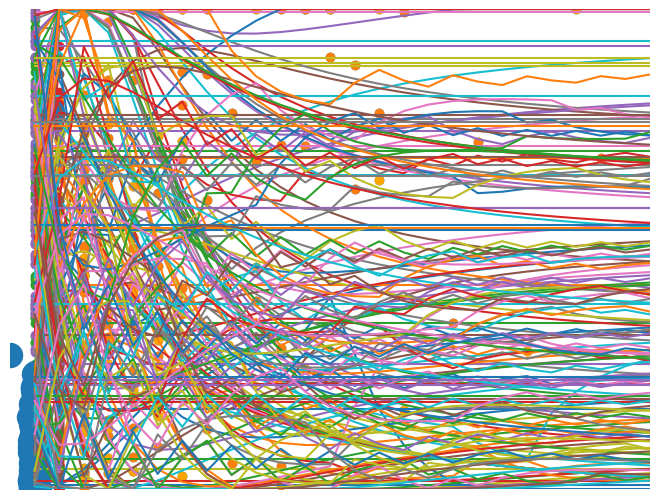

The matplotlib source for this figure:
# =============================================================================
import numpy as np 
import networkx as nx
import random
import copy
import matplotlib.pyplot as plt
import math
import pandas as pd
import time
# =============================================================================


# =============================================================================
class Agent:
    def __init__(self,ID):
        self.ID = ID
        self.gender = random.choice(["M","F"])
        if self.gender == "F":
            self.kaiji = np.random.normal(0.7,0.02)#女性の開示度の分布の平均値が男性より高い
            self.course = random.choice([1,2,3,4])#コースを選ばせる。確率が同じ
        else:
            self.course = "no"
            self.kaiji = np.random.normal(0.5,0.01)
        self.income = random.lognormvariate(2.6, 0.7)#対数正規分布
        if self.income <= 100:
            self.income = 100
        self.charm = np.random.randint(0,100)#個人魅力
        self.age = 0
        self.spire = np.random.rand()#意欲
        self.emotion = random.choice([1,0])#結婚に対する感情
        self.prob = 0#主観的な確率
        self.married = 0#結婚状態
        self.happiness = 0#幸福度
        self.net = []
        self.name_list = []
        self.m_list = []
        self.f_list = []
        friend_conut = np.random.choice(["A","B","C","D"],p=[0.1,0.5,0.3,0.1])
        if friend_conut == "A":
            self.friend_conut = 0
        elif friend_conut == "B":
            fri_c = np.random.choice([1,2,3,4,5,6])
            self.friend_conut = fri_c
        elif friend_conut == "C":
            fri_c = np.random.choice([7,8,9,10,11,12,13,14,15])
            self.friend_conut = fri_c
        elif friend_conut == "D":
            fri_c = np.random.choice([16,17,18,19,20])
            self.friend_conut = fri_c
        self.couple = []
        self.fri_man=[]
        self.fri_woman = []
        self.fri_married = []
        self.mark = 0
        self.data = []
        self.data.append(self.spire)
        self.gaibu = 0
        self.data2 = {}
        for i in range(100):
            self.data2[i] = []
        
        
    def happiness_change(self,x,y):
        i.happiness = 1 - math.sqrt(((i.income- x)**2 + (i.charm - y)**2)/20000)

# =============================================================================



# =============================================================================
N = 200#エージェント総数
step = 50
agent = []
for i in range(N):
    agent.append(Agent(i))
bunpu = []
bunpu_m = []
bunpu_w = []
for i in agent:
    bunpu.append(i.spire)
    if i.gender == "M":
        if i.married == 0:
            bunpu_m.append(i.spire)
    else:
        if i.married == 0:
            bunpu_w.append(i.spire)
# =============================================================================


# =============================================================================
G = nx.Graph()#自作ネットワーク
for i in range(N):
    G.add_node(i,gender=agent[i].gender,emotion=agent[i].emotion)
G2 = nx.gnp_random_graph(N,0.2)#ランダムグラフ
# =============================================================================


# =============================================================================
for i in range(N):
    G2.nodes[i]["属性"] = agent[i] 
# =============================================================================

# =============================================================================
#nネットワークを作るための準備
m_ID = []
f_ID = []
general_ID = []
for i in agent:
    general_ID.append(i.ID)
    if i.gender == "M":
        m_ID.append(i.ID)
    else:
        f_ID.append(i.ID)
for i in agent:
    i.name_list = copy.copy(general_ID)
    i.m_list = list(copy.copy(m_ID))
    i.f_list = list(copy.copy(f_ID))
for i in agent:
    if (i.ID in i.m_list):
        i.m_list.remove(i.ID)
    if (i.ID in i.f_list):
        i.f_list.remove(i.ID)
# =============================================================================
# =============================================================================
#初期既婚エージェント
kansen = 20
marry_man = list(copy.copy(m_ID))
marry_woman = list(copy.copy(f_ID))
for i in range(kansen):
    man = np.random.choice(marry_man)
    woman = np.random.choice(marry_woman)
    agent[man].married = 1
    agent[man].couple.append(woman)
    agent[woman].married = 1
    agent[woman].couple.append(man)
    marry_man.remove(man)
    marry_woman.remove(woman)
# =============================================================================

# =============================================================================
#ネットワークの形成
for i in agent:
    if i.friend_conut == 0:
        continue
    else:
        if len(i.net) == 0:
            for x in range(i.friend_conut):
                if i.gender == "M":
                    link = np.random.choice(["m_ID","f_ID"],p=[0.8,0.2])
                    if link == "m_ID":
                        friend = np.random.choice(i.m_list)
                        i.net.append(agent[friend].ID)
                        agent[friend].net.append(i.ID)
                    else:
                        friend = np.random.choice(i.f_list)
                        i.net.append(agent[friend].ID)
                        agent[friend].net.append(i.ID)
                else:
                    link = np.random.choice(["m_ID","f_ID"],p=[0.2,0.8])
                    if link == "f_ID":
                        friend = np.random.choice(i.f_list)
                        i.net.append(agent[friend].ID)
                        agent[friend].net.append(i.ID)
                    else:
                        friend = np.random.choice(i.m_list)
                        i.net.append(agent[friend].ID)
                        agent[friend].net.append(i.ID)
        elif len(i.net) != 0:
            if len(i.net) - i.friend_conut < 0:
                for i in range(len(i.net) - i.friend_conut):
                    if i.gender == "M":
                        link = np.random.choice(["m_ID","f_ID"],p=[0.8,0.2])
                        if link == "m_ID":
                            friend = np.random.choice(i.m_list)
                            i.net.append(agent[friend].ID)
                            agent[friend].net.append(i.ID)
                        else:
                            friend = np.random.choice(i.f_list)
                            i.net.append(agent[friend].ID)
                            agent[friend].net.append(i.ID)
                    else:
                        link = np.random.choice(["m_ID","f_ID"],p=[0.2,0.8])
                        if link == "f_ID":
                            friend = np.random.choice(i.f_list)
                            i.net.append(agent[friend].ID)
                            agent[friend].net.append(i.ID)
                        else:
                            friend = np.random.choice(i.m_list)
                            i.net.append(agent[friend].ID)
                            agent[friend].net.append(i.ID)
# =============================================================================

# =============================================================================
for i in agent:
    for x in i.net:
        G.add_edge(i,x)
nx.draw(G)
# =============================================================================


# =============================================================================
# =============================================================================



# =============================================================================
#初期既婚エージェントの幸福度計算
for i in agent:
    if i.married == 1:
        couple = i.couple[0]
        i. happiness_change(agent[couple].income,agent[couple].charm)
# =============================================================================


# =============================================================================
#シミュレーションのステップ
naibu_k = 0.2
gaibu_k = 0.5
prob_k = 0.5
spire_k = 2/3
for t in range(step):
    for i in agent:
        if i.married == 1:
            i.data.append(i.spire)#既婚であったら下のステップに入らない
        else:
            if i.gender == "M":#男性であったら下のステップに入る
                charm_list = []
                income_list = []
                if len(i.net) == 0:
                    i.spire = naibu_k*(1-(math.log((t+1),step)))**2+(spire_k*(i.spire))
                    i.data2[0].append(i.spire)
                    i.data.append(i.spire)
                else:
                    net_kibo = len(i.net)
                    for j in i.net:#まず自分のネットワークを確認する
                        charm_list.append(agent[j].charm)
                        income_list.append(agent[j].income)
                        if agent[j].married == 0:#相手が未婚エージェントなら次のステップに入る
                            if (agent[j].gender == "M"):#相手が男性であったら次のステップに入る
                                if agent[j].emotion != i.emotion:#結婚感情が違う場合のみ相互作用が起こると想定する
                                    i.fri_man.append(agent[j].ID)#違う感情を持つ男性と女性それぞれのリストを作る
                            else:
                                if agent[j].emotion != i.emotion:
                                    i.fri_woman.append(agent[j].ID)
                        elif agent[j].married == 1:
                            i.fri_married.append(agent[j].ID)
                    try:
                        i.prob = prob_k*(math.sqrt((i.income - np.mean(income_list))**2+(i.charm - np.mean(charm_list))**2)/math.sqrt((np.mean(income_list))**2+(np.mean(charm_list))**2))#主観的な確率を計算する
                    except ZeroDivisionError:
                        i.prob = prob_k *0.5
                    if len(i.fri_man) != 0:#まず自分と違うエージェントがあるかどうかを確認してから相互作用をする
                        if len(i.fri_man) == 1:
                            result = np.random.choice(["切る","切らない"],p=[0.5,0.5])
                            if result == "切る":
                                i.net.remove(agent[i.fri_man[0]].ID)
                                agent[i.fri_man[0]].net.remove(i.ID)
                            else:
                                change = np.random.rand()
                                result = np.random.choice(["自分","相手"],p=[0.5,0.5])
                                if result == "自分":
                                    i.mark = 1
                                else:
                                    agent[i.fri_man[0]].mark = 1
                        elif len(i.fri_man) > 1:
                            friend_act_m = np.random.choice(i.fri_man)
                            if i.ID not in agent[friend_act_m].net:
                                print("pass")
                                time.sleep(3)
                                continue
                            elif i.ID in agent[friend_act_m].net:
                                result = np.random.choice(["切る","切らない"],p=[0.5,0.5])
                                if result == "切る":
                                    i.net.remove(friend_act_m)
                                    i.fri_man.remove(agent[friend_act_m].ID)
                                    agent[friend_act_m].net.remove(i.ID)
                                    while len(i.fri_man) != 0:
                                            friend_act_m2 = np.random.choice(i.fri_man)
                                            result2 = np.random.choice(["切る","切らない"],p=[0.5,0.5])
                                            print("結果",result2)
                                            if result2 == "切る":
                                                i.net.remove(agent[friend_act_m2].ID)
                                                i.fri_man.remove(agent[friend_act_m2].ID)
                                                agent[friend_act_m2].net.remove(i.ID)
                                            elif result == "切らない":
                                                change = np.random.rand()
                                                result = np.random.choice(["自分","相手"],p=[change,1-change])
                                                if result == "自分":
                                                    i.mark = 1
                                                else:
                                                    agent[friend_act_m].mark = 1                
                            else:
                                change = np.random.rand()
                                result = np.random.choice(["自分","相手"],p=[change,1-change])
                                if result == "自分":
                                    i.mark = 1
                                else:
                                    agent[i.fri_man[0]].mark = 1
                        else:
                            i.mark = 0
                    if len(i.fri_woman) != 0:
                        if len(i.fri_woman) == 1:
                            if i.kaiji >= agent[i.fri_woman[0]].kaiji:
                                reslut = np.random.choice(["変える","変えない"],p=[0.2,0.8])
                                if result == "変える":
                                    agent[i.fri_man[0]].mark = 1
                                else:
                                    reslut = np.random.choice(["変える","変えない"],p=[0.2,0.8])
                                    if result == "変える":
                                        i.mark = 1
                        if len(i.fri_woman) > 1:
                            friend_act_w = np.random.choice(i.fri_woman)
                            bingo = np.random.rand()
                            result = np.random.choice(["変える","変えない"],p=[bingo,1-bingo])
                            if i.kaiji >= agent[i.fri_woman[0]].kaiji:
                                reslut = np.random.choice(["変える","変えない"],p=[0.2,0.8])
                                if result == "変える":
                                    agent[friend_act_w].mark = 1
                                else:
                                    i.mark = 1
                            else:
                                reslut = np.random.choice(["変える","変えない"],p=[0.2,0.8])
                                if result == "変える":
                                    i.mark = 1
                                else:
                                    agent[friend_act_w].mark = 1
                    elif len(i.fri_woman) == 0:
                        i.mark = 0
                    if len(i.fri_married) != 0:
                        if len(i.fri_married) == 1:
                            i.gaibu = gaibu_k*((1/(2)**(t+1))*(agent[i.fri_married[0]].happiness/0.5)**2)
                        if len(i.fri_married) > 1:
                            married_list = []
                            for j3 in i.fri_married:
                                married_list.append(agent[j3].happiness)
                                i.gaibu = gaibu_k*((1/(2)**(t+1))*(np.mean(married_list)/0.5)**2)
                    if len(i.fri_married) == 0:
                        i.gaibu = 0
                    if i.mark == 1 and i.emotion == 0:
                        i.spire = naibu_k*(1-(math.log((t+1),step)))**2+(spire_k*(i.spire))+i.gaibu+i.prob
                        if i.spire < 0:
                            i.spire = 0
                        elif i.spire > 1:
                            i.spire = 1
                        elif np.isnan(i.spire) == True:
                            i.spire = 0
                            i.spire = np.mean(i.data)
                        i.data.append(i.spire)
                    elif i.mark == 1 and i.emotion == 1:
                        i.spire = (spire_k*(i.spire))+i.gaibu+i.prob-(naibu_k)*(1-(math.log((t+1),step)))**2
                        if i.spire < 0:
                            i.spire = 0
                        elif i.spire > 1:
                            i.spire = 1
                        elif np.isnan(i.spire) == True:
                            i.spire = 0
                            i.spire = np.mean(i.data)
                        i.data.append(i.spire)
                    elif i.mark == 0 and i.emotion == 0:
                        i.spire = (spire_k*(i.spire))+i.gaibu+i.prob-(naibu_k)*(1-(math.log((t+1),step)))**2
                        if i.spire < 0:
                            i.spire = 0
                        elif i.spire > 1:
                            i.spire = 1
                        elif np.isnan(i.spire) == True:
                            i.spire = 0
                            i.spire = np.mean(i.data)
                        i.data.append(i.spire)
                    elif i.mark == 0 and i.emotion == 1:
                        i.spire = naibu_k*(1-(math.log((t+1),step)))**2+(spire_k*(i.spire))+i.gaibu+i.prob
                        if i.spire < 0:
                            i.spire = 0
                        elif i.spire > 1:
                            i.spire = 1
                        elif np.isnan(i.spire) == True:
                            i.spire = 0
                            i.spire = np.mean(i.data)
                        i.data.append(i.spire)
                    i.data2[net_kibo].append(i.spire)
            if i.gender == "F":
                if i.net == 0:
                    i.spire = naibu_k*(1-(math.log((t+1),step)))**2+(spire_k*(i.spire))
                    i.data.append(i.spire)
                    i.data2[0].append(i.spire)
                else:
                    net_kibo = len(i.net)
                    charm_list = []
                    income_list = []
                    for j in i.net:
                        charm_list.append(agent[j].charm)
                        income_list.append(agent[j].income)
                        if agent[j].married == 0:
                            if (agent[j].gender == "M"):
                                if agent[j].emotion != i.emotion:
                                    i.fri_man.append(j)
                            else:
                                if agent[j].emotion != i.emotion:
                                    print()
                                    i.fri_woman.append(agent[j].ID)
                        elif agent[j].married == 1:
                            i.fri_married.append(agent[j].ID) 
                    try:
                        i.prob = prob_k*(math.sqrt((i.income - np.mean(income_list))**2+(i.charm - np.mean(charm_list))**2)/math.sqrt((np.mean(income_list))**2+(np.mean(charm_list))**2))#主観的な確率を計算する
                    except ZeroDivisionError:
                        i.prob = prob_k *0.5
                    if len(i.fri_woman) != 0:
                        if len(i.fri_woman) == 1:
                            change = np.random.rand()
                            result = np.random.choice(["相手","自分"],p=[change,1-change])
                            if result == "自分":
                                i.mark = 1
                            else:
                                agent[i.fri_woman[0]].mark = 1
                        elif len(i.fri_woman) > 1:
                            if len(i.fri_woman) == 1:
                                change = np.random.rand()
                                result = np.random.choice(["相手","自分"],p=[change,1-change])
                                if result == "自分":
                                    i.mark = 1
                                else:
                                    agent[i.fri_woman[0]].mark = 1
                            elif len(i.fri_woman) > 1:
                                same = 0
                                diff = 0
                                for i2 in i.fri_woman:
                                    if agent[i2].emotion == i.emotion:
                                        same = same + 1
                                    else:
                                        diff = diff + 1
                                if same == diff:
                                    change = np.random.rand()
                                    result = np.random.choice(["変える","変えない"],p=[change,1-change])
                                    if result == "変える":
                                        i.mark = 1
                                    elif result == "変えない":
                                        i.mark = 0
                                elif same > diff:
                                    i.mark = 0
                                elif diff > same:
                                    i.mark = 1                                
                    else:
                        i.mark = 0
                    if len(i.fri_married) != 0:
                        if len(i.fri_married) == 1:
                            if agent[i.fri_married[0]] == "M":
                                i.gaibu = gaibu_k*((1/(2)**(t+1))*(agent[i.fri_married[0]].happiness/0.5)**(1/2))
                            elif agent[i.fri_married[0]] == "F" and agent[i.fri_married[0]].course == i.course:
                                i.gaibu = gaibu_k*((1/(2)**(t+1))*(agent[i.fri_married[0]].happiness/0.5)**2)
                            elif agent[i.fri_married[0]] == "F" and agent[i.fri_married[0]].course != i.course:
                                i.gaibu = gaibu_k*((1/(2)**(t+1))*(agent[i.fri_married[0]].happiness/0.5)**(1/2))
                        elif len(i.fri_married) > 1:
                            married_list_same = []
                            married_list_diff = []
                            married_diffgen = []
                            for j3 in i.fri_married:
                                if agent[j3].course == i.course:
                                    married_list_same.append(agent[j3].happiness)
                                elif agent[j3].course != i.course and agent[j3].course == "no":
                                    married_list_diff.append(agent[j3].happiness)                                
                            if len(married_list_diff) == 0 and len(married_list_same) != 0:    
                                i.gaibu = gaibu_k*((1/(2)**(t+1))*(agent[i.fri_married[0]].happiness/0.5)**2)
                            elif len(married_list_same) == 0 and len(married_list_diff) != 0:
                                i.gaibu = gaibu_k*((1/(2)**(t+1))*(agent[i.fri_married[0]].happiness/0.5)**(1/2))
                            elif len(married_list_same) != 0 and len(married_list_diff) != 0:
                                i.gaibu = gaibu_k*((1/(2)**(t+1))*((np.mean(married_list_diff)/0.5)**(1/2))+(np.mean(married_list_same)/0.5)**2)
                    else:
                        gaibu = 0
                if i.mark == 1 and i.emotion == 1:
                    i.spire = (spire_k*(i.spire))+ i.gaibu+ i.prob-(naibu_k)*(1-(math.log((t+1),step)))**2
                    if i.spire < 0:
                        i.spire = 0
                    elif i.spire > 1:
                        i.spire = 1
                    elif np.isnan(i.spire) == True:
                        i.spire = 0
                        i.spire = np.mean(i.data)
                    i.data.append(i.spire)
                elif i.mark == 1 and i.emotion == 0:
                    i.spire = naibu_k*(1-(math.log((t+1),step)))**2+(spire_k*(i.spire))+ i.gaibu+ i.prob
                    if i.spire < 0:
                        i.spire = 0
                    elif i.spire > 1:
                        i.spire = 1
                    elif np.isnan(i.spire) == True:
                        i.spire = 0
                        i.spire = np.mean(i.data)
                    i.data.append(i.spire)
                elif i.mark == 0 and i.emotion == 1:
                    i.spire = naibu_k*(1-(math.log((t+1),step)))**2+(spire_k*(i.spire))+ i.gaibu+ i.prob
                    if i.spire < 0:
                        i.spire = 0
                    elif i.spire > 1:
                        i.spire = 1
                    elif np.isnan(i.spire) == True:
                        i.spire = 0
                        i.spire = np.mean(i.data)
                    i.data.append(i.spire)
                elif i.mark == 0 and i.emotion == 0:
                    i.spire = (spire_k*(i.spire))+ i.gaibu+ i.prob-(naibu_k)*(1-(math.log((t+1),step)))**2
                    if i.spire < 0:
                        i.spire = 0
                    elif i.spire > 1:
                        i.spire = 1
                    elif np.isnan(i.spire) == True:
                        i.spire = 0
                        i.spire = np.mean(i.data)
                    i.data.append(i.spire)
                i.data2[net_kibo].append(i.spire)
            if i.mark == 1:
                i.emotion = abs(i.emotion -1 )
                i.mark = 0
            i.m_list.clear()
            i.f_list.clear()
            i.fri_man.clear()
            i.fri_woman.clear()
            i.fri_married.clear()
            i.m_list = list(copy.copy(m_ID))
            i.f_list = list(copy.copy(f_ID))
# =============================================================================
# =============================================================================
#確認
bunpu2 = []
bunpu_m2 = []
bunpu_w2 = []
for i in agent:
    bunpu2.append(i.spire)
    if i.gender == "M":
        if i.married == 0:
            bunpu_m2.append(i.spire)
    else:
        if i.married == 0:
            bunpu_w2.append(i.spire)
# =============================================================================
#変化推移
x = np.arange(0, 51)

for i in m_ID:
    plt.plot(x,agent[i].data)

for i in f_ID:
    plt.plot(x,agent[i].data)

#友人ネットワーク規模と結婚意欲の散布図ー全体
all_net = {}
for i in range(100):
    all_net[i] = []
len(all_net[1]) 
for i in agent:
    for j in range(100):
        if len(i.data2[j]) == 0:
            continue
        else:
            all_net[j].append(np.mean(i.data2[j]))
all_data = list(all_net.items())
all_data_x = []
all_data_y = []
for i in range(100):
    for j in range(len(all_data[i][1])):
        all_data_x.append(all_data[i][0])
        all_data_y.append(all_data[i][1][j])
plt.xlim(-1,25)
plt.ylim(0,1)
plt.grid(True)
plt.scatter(all_data_x,all_data_y)



#男女別の散布図
man_net = {}
woman_net = {}
for i in range(100):
    man_net[i] = []
    woman_net[i] = []
for i in agent:
    if i.gender == "M":
        for j in range(100):
            if len(i.data2[j]) == 0:
                continue
            else:
                man_net[j].append(np.mean(i.data2[j]))
    else:
            for j in range(100):
                if len(i.data2[j]) == 0:
                    continue
                else:
                    woman_net[j].append(np.mean(i.data2[j]))


man_data = list(man_net.items())
woman_data = list(woman_net.items())
man_data_x = []
man_data_y = []
woman_data_x = []
woman_data_y = []

#man_data
for i in range(100):
    for j in range(len(man_data[i][1])):
        man_data_x.append(man_data[i][0])
        man_data_y.append(man_data[i][1][j])
plt.xlim(-1,25)
plt.ylim(0,1)
plt.grid(True)
plt.scatter(man_data_x,man_data_y)
#woman_data
for i in range(100):
    for j in range(len(woman_data[i][1])):
        woman_data_x.append(woman_data[i][0])
        woman_data_y.append(woman_data[i][1][j])
plt.xlim(-1,25)
plt.ylim(0,1)
plt.grid(True)
plt.scatter(woman_data_x,woman_data_y,color="orange")
 

h = []
for i in range(len(bunpu_m)):
    h.append(int(0))
plt.scatter(h,bunpu_m)

h2 =[]
for i in range(len(bunpu_m2)):
    h2.append(1)
plt.scatter(h2,bunpu_m2)

h3 = []
for i in range(len(bunpu_w)):
    h3.append(0)
plt.scatter(h3,bunpu_w)

h4 = []
for i in range(len(bunpu_w2)):
    h4.append(1)
plt.scatter(h4,bunpu_w2)
